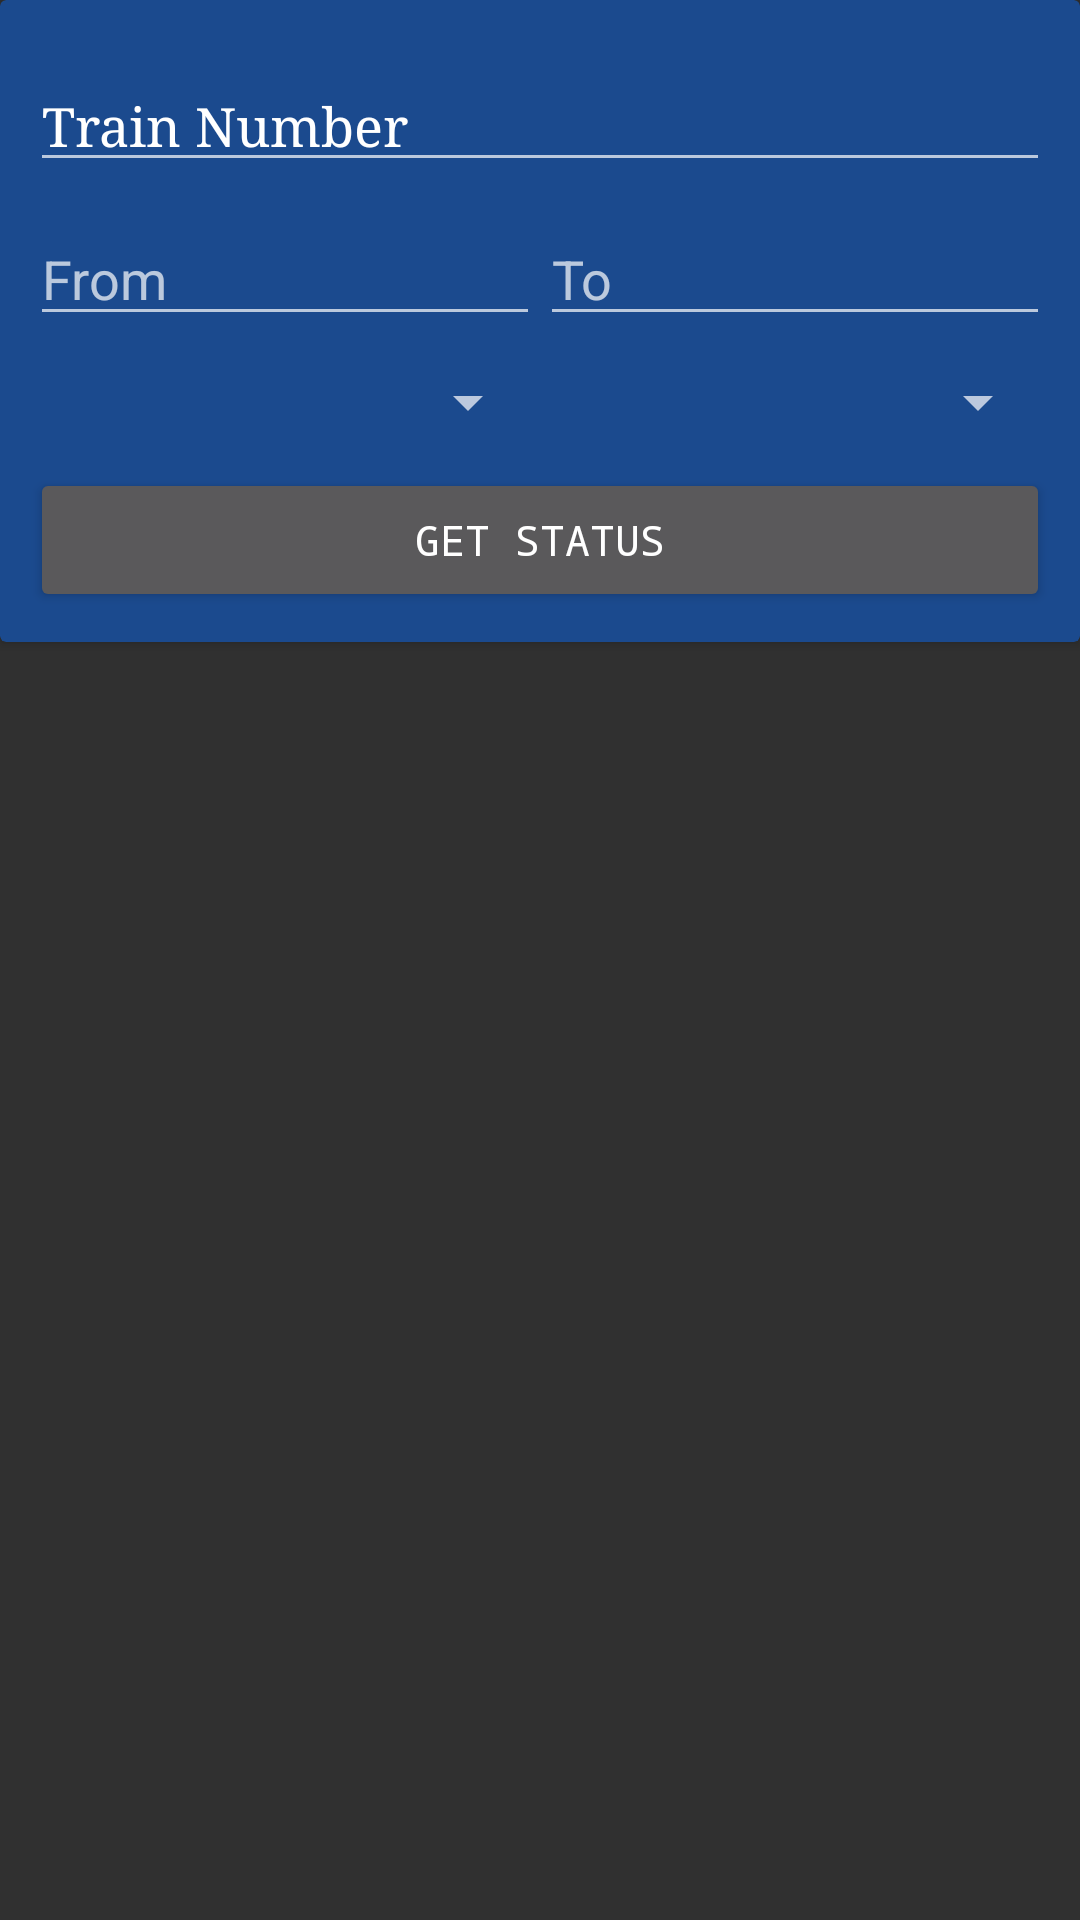

Here is an Android app screen rendered from its layout file. Give the layout XML and the strings, colors and styles it references.
<!-- AndroidManifest.xml: application theme AppTheme -->
<!-- res/layout/activity_fare_enquiry.xml -->
<?xml version="1.0" encoding="utf-8"?>
<LinearLayout
    xmlns:android="http://schemas.android.com/apk/res/android"
    xmlns:app="http://schemas.android.com/apk/res-auto"
    android:layout_width="match_parent"
    android:layout_height="match_parent"
    android:orientation="vertical">

        <android.support.v7.widget.CardView
            app:cardBackgroundColor="@color/colorPrimary"
            android:layout_width="match_parent"
            android:layout_height="wrap_content"
            android:minHeight="150dp">
            <LinearLayout
                android:layout_margin="10dp"
                android:orientation="vertical"
                android:layout_width="match_parent"
                android:layout_height="wrap_content">
                <AutoCompleteTextView
                    android:layout_marginTop="10dp"
                    android:maxLines="1"
                    android:id="@+id/fare_trainumber"
                    android:layout_width="match_parent"
                    android:layout_height="wrap_content"
                    android:hint="Train Number"
                    android:textColorHint="#FFF"
                    android:typeface="serif"/>
                <LinearLayout
                    android:layout_marginTop="10dp"
                    android:orientation="horizontal"
                    android:layout_width="match_parent"
                    android:layout_height="wrap_content">
                    <AutoCompleteTextView
                        android:textColor="#FFF"
                        android:maxLines="1"
                        android:id="@+id/fare_fromstn"
                        android:layout_weight=".5"
                        android:layout_width="0dp"
                        android:layout_height="wrap_content"
                        android:hint="From"/>
                    <AutoCompleteTextView
                        android:textColor="#FFF"
                        android:maxLines="1"
                        android:id="@+id/fare_tostn"
                        android:layout_weight=".5"
                        android:layout_width="0dp"
                        android:layout_height="wrap_content"
                        android:hint="To"/>
                </LinearLayout>
                <LinearLayout
                    android:layout_marginTop="10dp"
                    android:orientation="horizontal"
                    android:layout_width="match_parent"
                    android:layout_height="wrap_content">
                    <Spinner
                        android:defaultFocusHighlightEnabled="true"
                        android:spinnerMode="dialog"
                        android:id="@+id/fare_quota"
                        android:layout_weight=".5"
                        android:layout_width="0dp"
                        android:entries="@array/quota"
                        android:layout_height="wrap_content">
                    </Spinner>
                    <Spinner
                        android:defaultFocusHighlightEnabled="true"
                        android:spinnerMode="dialog"
                        android:id="@+id/fare_pref"
                        android:layout_weight=".5"
                        android:layout_width="0dp"
                        android:entries="@array/classcode"
                        android:layout_height="wrap_content">
                    </Spinner>
                </LinearLayout>
                <Button
                    android:layout_marginTop="10dp"
                    android:id="@+id/fare_get_status"
                    android:layout_width="match_parent"
                    android:layout_height="wrap_content"
                    android:typeface="monospace"
                    android:textColor="#FFF"
                    android:text="GET STATUS"/>
            </LinearLayout>
        </android.support.v7.widget.CardView>
    <FrameLayout
        android:id="@+id/fare_enquiry_fragment"
        android:layout_width="match_parent"
        android:layout_height="wrap_content">

    </FrameLayout>
</LinearLayout>
<!-- resources referenced by this layout -->
<resources>
  <color name="colorPrimary">#1b4a8e</color>
  <style name="AppTheme" parent="Theme.Design">
          
          <item name="colorPrimary">@color/colorPrimary</item>
          <item name="colorPrimaryDark">@color/colorPrimaryDark</item>
          <item name="colorAccent">@color/colorAccent</item>
      </style>
  <color name="colorPrimaryDark">#15396d</color>
  <color name="colorAccent">#fd5252</color>
</resources>
